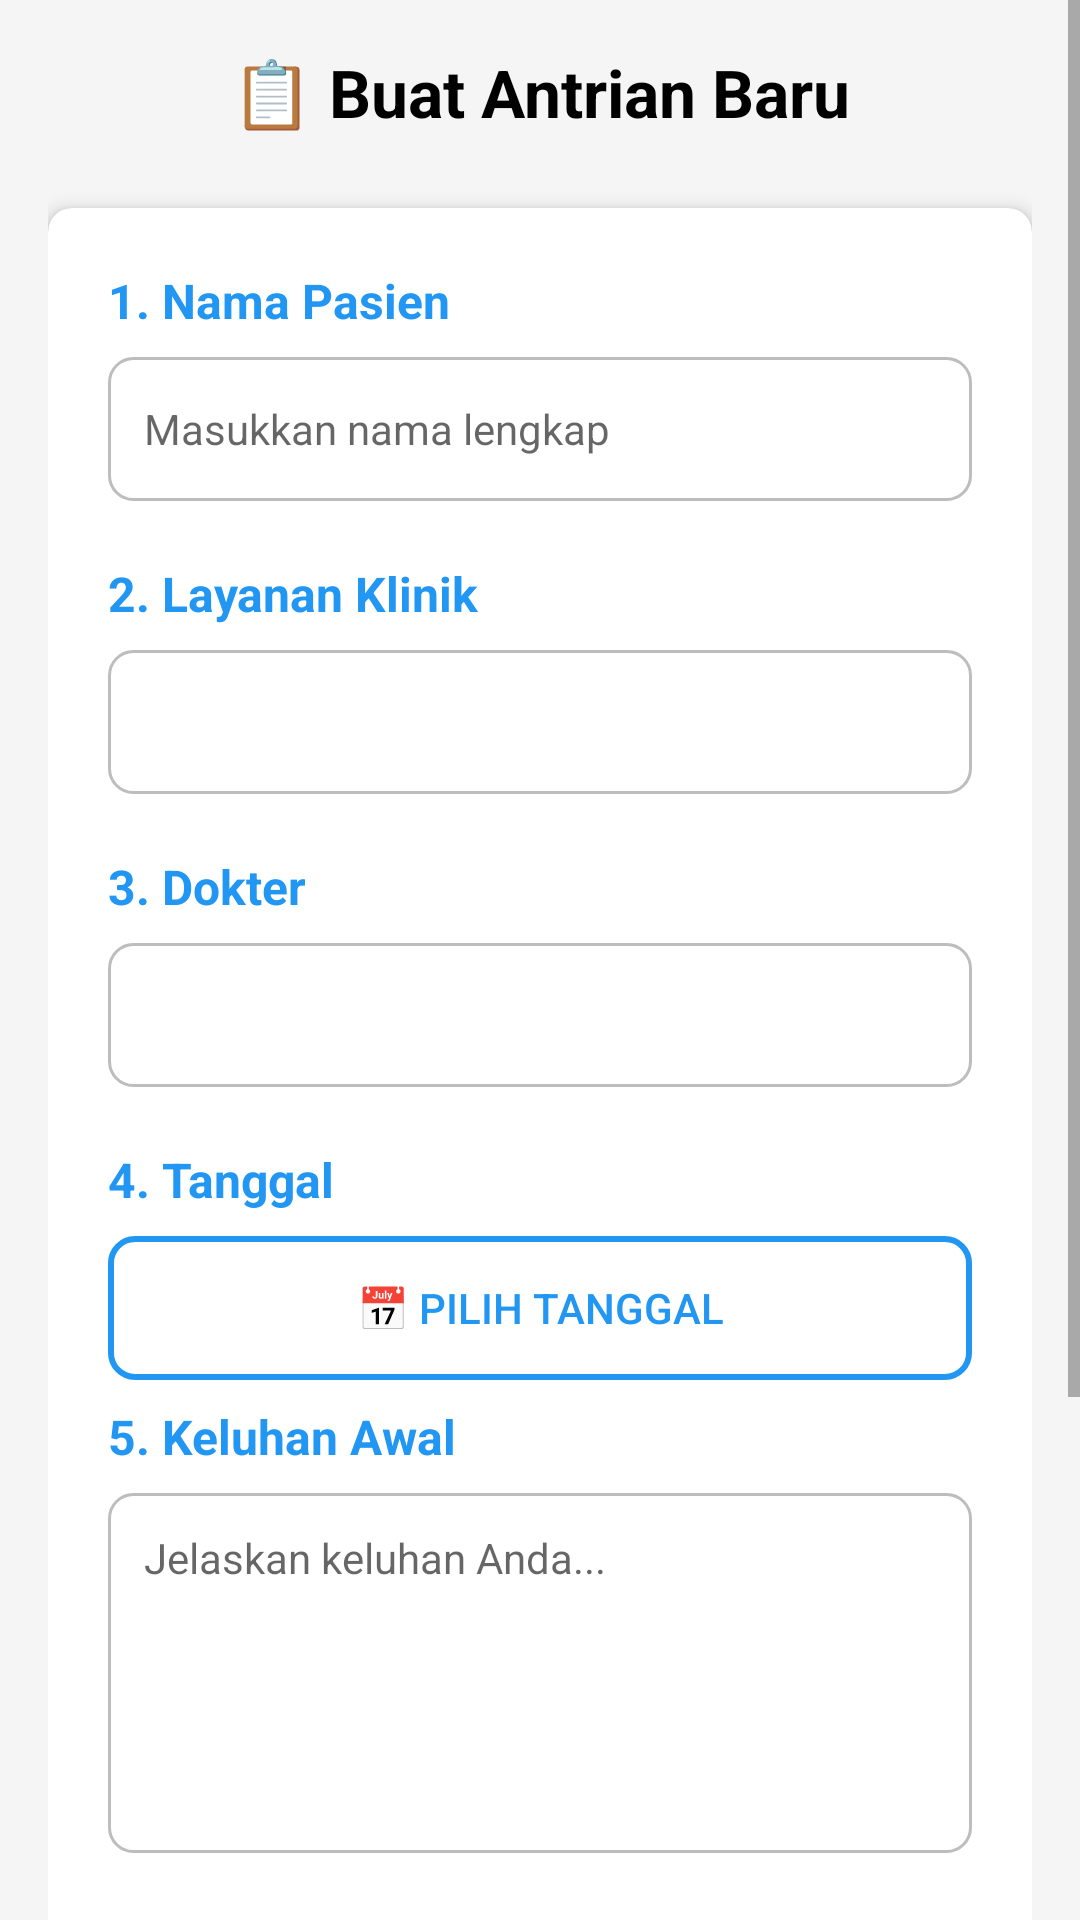

Produce the Android XML layout that renders to this screen, including the resource entries it uses.
<!-- AndroidManifest.xml: application theme Theme.PROJECT_ANTRIAN_RSRJ_KELOMPOK_2 -->
<!-- res/layout/fragment_booking.xml -->
<?xml version="1.0" encoding="utf-8"?>
<ScrollView
    xmlns:android="http://schemas.android.com/apk/res/android"
    xmlns:app="http://schemas.android.com/apk/res-auto"
    android:layout_width="match_parent"
    android:layout_height="match_parent"
    android:background="#F5F5F5">

    <LinearLayout
        android:layout_width="match_parent"
        android:layout_height="wrap_content"
        android:orientation="vertical"
        android:padding="16dp">

        
        <TextView
            android:layout_width="match_parent"
            android:layout_height="wrap_content"
            android:layout_marginBottom="24dp"
            android:gravity="center"
            android:text="📋 Buat Antrian Baru"
            android:textColor="@android:color/black"
            android:textSize="22sp"
            android:textStyle="bold" />

        
        <androidx.cardview.widget.CardView
            android:layout_width="match_parent"
            android:layout_height="wrap_content"
            app:cardCornerRadius="8dp"
            app:cardElevation="4dp">

            <LinearLayout
                android:layout_width="match_parent"
                android:layout_height="wrap_content"
                android:orientation="vertical"
                android:padding="20dp">

                
                <TextView
                    android:layout_width="match_parent"
                    android:layout_height="wrap_content"
                    android:layout_marginBottom="8dp"
                    android:text="1. Nama Pasien"
                    android:textColor="#2196F3"
                    android:textSize="16sp"
                    android:textStyle="bold" />

                <EditText
                    android:id="@+id/et_patient_name"
                    android:layout_width="match_parent"
                    android:layout_height="48dp"
                    android:layout_marginBottom="20dp"
                    android:background="@drawable/edittext_background"
                    android:hint="Masukkan nama lengkap"
                    android:inputType="textPersonName"
                    android:padding="12dp"
                    android:textSize="14sp" />

                
                <TextView
                    android:layout_width="match_parent"
                    android:layout_height="wrap_content"
                    android:layout_marginBottom="8dp"
                    android:text="2. Layanan Klinik"
                    android:textColor="#2196F3"
                    android:textSize="16sp"
                    android:textStyle="bold" />

                <Spinner
                    android:id="@+id/spinner_specialization"
                    android:layout_width="match_parent"
                    android:layout_height="48dp"
                    android:layout_marginBottom="20dp"
                    android:background="@drawable/spinner_background" />

                
                <TextView
                    android:layout_width="match_parent"
                    android:layout_height="wrap_content"
                    android:layout_marginBottom="8dp"
                    android:text="3. Dokter"
                    android:textColor="#2196F3"
                    android:textSize="16sp"
                    android:textStyle="bold" />

                <Spinner
                    android:id="@+id/spinner_doctor"
                    android:layout_width="match_parent"
                    android:layout_height="48dp"
                    android:layout_marginBottom="20dp"
                    android:background="@drawable/spinner_background" />

                
                <TextView
                    android:layout_width="match_parent"
                    android:layout_height="wrap_content"
                    android:layout_marginBottom="8dp"
                    android:text="4. Tanggal"
                    android:textColor="#2196F3"
                    android:textSize="16sp"
                    android:textStyle="bold" />

                <Button
                    android:id="@+id/btn_select_date"
                    android:layout_width="match_parent"
                    android:layout_height="48dp"
                    android:layout_marginBottom="8dp"
                    android:background="@drawable/button_outline"
                    android:text="📅 Pilih Tanggal"
                    android:textColor="#2196F3"
                    android:textSize="14sp" />

                <TextView
                    android:id="@+id/tv_selected_date"
                    android:layout_width="match_parent"
                    android:layout_height="wrap_content"
                    android:layout_marginBottom="20dp"
                    android:gravity="center"
                    android:text=""
                    android:textColor="@android:color/black"
                    android:textSize="14sp"
                    android:textStyle="italic"
                    android:visibility="gone" />

                
                <TextView
                    android:layout_width="match_parent"
                    android:layout_height="wrap_content"
                    android:layout_marginBottom="8dp"
                    android:text="5. Keluhan Awal"
                    android:textColor="#2196F3"
                    android:textSize="16sp"
                    android:textStyle="bold" />

                <EditText
                    android:id="@+id/et_complaint"
                    android:layout_width="match_parent"
                    android:layout_height="120dp"
                    android:layout_marginBottom="20dp"
                    android:background="@drawable/edittext_background"
                    android:gravity="top"
                    android:hint="Jelaskan keluhan Anda..."
                    android:inputType="textMultiLine"
                    android:maxLines="5"
                    android:padding="12dp"
                    android:textSize="14sp" />

                
                <TextView
                    android:layout_width="match_parent"
                    android:layout_height="wrap_content"
                    android:layout_marginBottom="8dp"
                    android:text="6. Jam"
                    android:textColor="#2196F3"
                    android:textSize="16sp"
                    android:textStyle="bold" />

                <Spinner
                    android:id="@+id/spinner_time"
                    android:layout_width="match_parent"
                    android:layout_height="48dp"
                    android:layout_marginBottom="24dp"
                    android:background="@drawable/spinner_background" />

            </LinearLayout>

        </androidx.cardview.widget.CardView>

        
        <Button
            android:id="@+id/btn_confirm_booking"
            android:layout_width="match_parent"
            android:layout_height="56dp"
            android:layout_marginTop="16dp"
            android:background="#4CAF50"
            android:text="✅ Konfirmasi Booking"
            android:textColor="@android:color/white"
            android:textSize="16sp"
            android:textStyle="bold" />

        
        <TextView
            android:layout_width="match_parent"
            android:layout_height="wrap_content"
            android:layout_marginTop="16dp"
            android:gravity="center"
            android:text="💡 Tip: Datang 15 menit sebelum jadwal untuk registrasi"
            android:textColor="#666666"
            android:textSize="12sp"
            android:textStyle="italic" />

    </LinearLayout>

</ScrollView>
<!-- resources referenced by this layout -->
<resources>
  <!-- drawable button_outline (drawable) -->
  <?xml version="1.0" encoding="utf-8"?>
  <selector xmlns:android="http://schemas.android.com/apk/res/android">
  
      
      <item android:state_pressed="true">
          <shape android:shape="rectangle">
              <solid android:color="#2196F3" />
              <corners android:radius="8dp" />
          </shape>
      </item>
  
      
      <item>
          <shape android:shape="rectangle">
              <solid android:color="@android:color/transparent" />
              <stroke
                  android:width="2dp"
                  android:color="#2196F3" />
              <corners android:radius="8dp" />
          </shape>
      </item>
  </selector>
  <!-- drawable edittext_background (drawable) -->
  <?xml version="1.0" encoding="utf-8"?>
  <shape xmlns:android="http://schemas.android.com/apk/res/android"
      android:shape="rectangle">
  
      
      <solid android:color="@android:color/white" />
  
      
      <stroke
          android:width="1dp"
          android:color="#BDBDBD" />
  
      
      <corners android:radius="8dp" />
  
      
      <padding
          android:left="8dp"
          android:top="8dp"
          android:right="8dp"
          android:bottom="8dp" />
  </shape>
  <!-- drawable spinner_background (drawable) -->
  <?xml version="1.0" encoding="utf-8"?>
  <shape xmlns:android="http://schemas.android.com/apk/res/android"
      android:shape="rectangle">
  
      
      <solid android:color="@android:color/white" />
  
      
      <stroke
          android:width="1dp"
          android:color="#BDBDBD" />
  
      
      <corners android:radius="8dp" />
  
      
      <padding
          android:left="8dp"
          android:top="8dp"
          android:right="8dp"
          android:bottom="8dp" />
  </shape>
  <style name="Theme.PROJECT_ANTRIAN_RSRJ_KELOMPOK_2" parent="Base.Theme.PROJECT_ANTRIAN_RSRJ_KELOMPOK_2" />
  <style name="Base.Theme.PROJECT_ANTRIAN_RSRJ_KELOMPOK_2" parent="Theme.MaterialComponents.DayNight.NoActionBar">
          
          <item name="colorPrimary">@color/purple_500</item>
          <item name="colorPrimaryVariant">@color/purple_700</item>
          
          <item name="colorSecondary">@color/teal_200</item>
          <item name="colorSecondaryVariant">@color/teal_700</item>
          
          <item name="android:statusBarColor">?attr/colorPrimary</item>
          
          <item name="android:navigationBarColor">@color/purple_500</item>
          <item name="android:enforceNavigationBarContrast">true</item>
          
          <item name="android:windowBackground">@color/white</item>
          
          <item name="android:textColorPrimary">@color/text_primary</item>
      </style>
  <color name="purple_500">#FF6C5CE7</color>
  <color name="purple_700">#FF5A4A8F</color>
  <color name="teal_200">#FF03DAC5</color>
  <color name="teal_700">#FF018786</color>
  <color name="white">#FFFFFFFF</color>
  <color name="text_primary">@color/dark_gray</color>
  <color name="dark_gray">#FF333333</color>
</resources>
